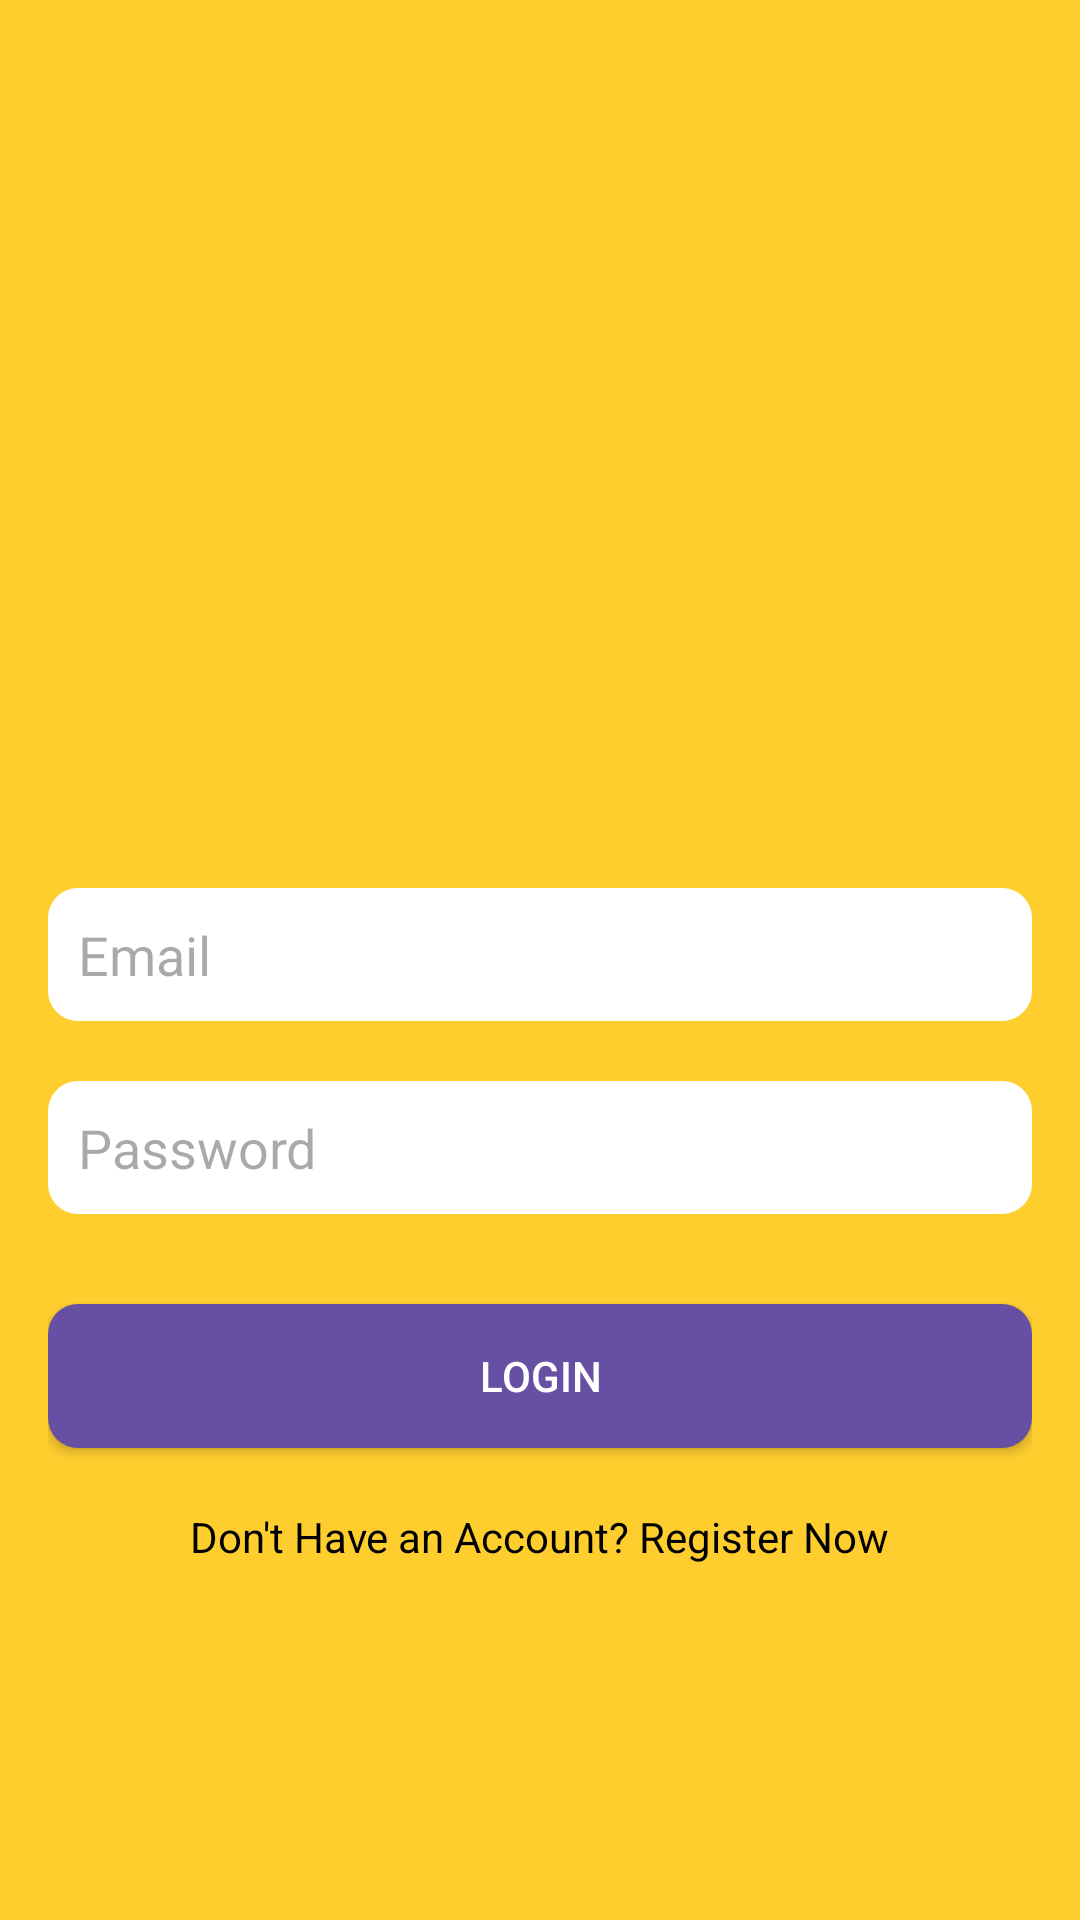

Reconstruct the res/layout file that produces this screen, plus the resources it refers to.
<!-- AndroidManifest.xml: application theme Theme.Hotel2 -->
<!-- res/layout/activity_login.xml -->
<RelativeLayout xmlns:android="http://schemas.android.com/apk/res/android"
    android:layout_width="match_parent"
    android:layout_height="match_parent"
    android:background="#fece2f"
    android:padding="16dp">

    <ImageView
        android:id="@+id/logo"
        android:layout_width="200dp"
        android:layout_height="200dp"
        android:layout_centerHorizontal="true"
        android:layout_marginTop="50dp"
        android:src="@drawable/hotel_logo2" />

    <EditText
        android:id="@+id/email_input"
        android:layout_width="match_parent"
        android:layout_height="wrap_content"
        android:layout_below="@id/logo"
        android:layout_marginTop="30dp"
        android:hint="Email"
        android:padding="10dp"
        android:background="@drawable/rounded_edittext"
        android:inputType="textEmailAddress" />

    <EditText
        android:id="@+id/password_input"
        android:layout_width="match_parent"
        android:layout_height="wrap_content"
        android:layout_below="@id/email_input"
        android:layout_marginTop="20dp"
        android:hint="Password"
        android:padding="10dp"
        android:background="@drawable/rounded_edittext"
        android:inputType="textPassword" />

    <Button
        android:id="@+id/login_button"
        android:layout_width="match_parent"
        android:layout_height="wrap_content"
        android:layout_below="@id/password_input"
        android:layout_marginTop="30dp"
        android:text="Login"
        android:background="@drawable/rounded_button"
        android:textColor="@android:color/white" />

    <TextView
        android:id="@+id/register_text"
        android:layout_width="wrap_content"
        android:layout_height="wrap_content"
        android:layout_below="@id/login_button"
        android:layout_centerHorizontal="true"
        android:layout_marginTop="20dp"
        android:text="Don't Have an Account? Register Now"
        android:textSize="14sp"
        android:textColor="@android:color/black" />
</RelativeLayout>
<!-- resources referenced by this layout -->
<resources>
  <!-- drawable rounded_button (drawable) -->
  <selector xmlns:android="http://schemas.android.com/apk/res/android">
      <item android:state_pressed="true">
          <shape>
              
              <solid android:color="?attr/colorPrimaryDark"/>
              <corners android:radius="10dp"/>
          </shape>
      </item>
      <item>
          <shape>
              
              <solid android:color="?attr/colorPrimary"/>
              <corners android:radius="10dp"/>
          </shape>
      </item>
  </selector>
  <!-- drawable rounded_edittext (drawable) -->
  <shape xmlns:android="http://schemas.android.com/apk/res/android">
      <solid android:color="#ffffff"/>
      <corners android:radius="10dp"/>
      <padding android:left="10dp" android:top="10dp" android:right="10dp" android:bottom="10dp"/>
  </shape>
  <style name="Theme.Hotel2" parent="Base.Theme.Hotel2" />
  <style name="Base.Theme.Hotel2" parent="Theme.Material3.DayNight.NoActionBar">
          
          
      </style>
</resources>
